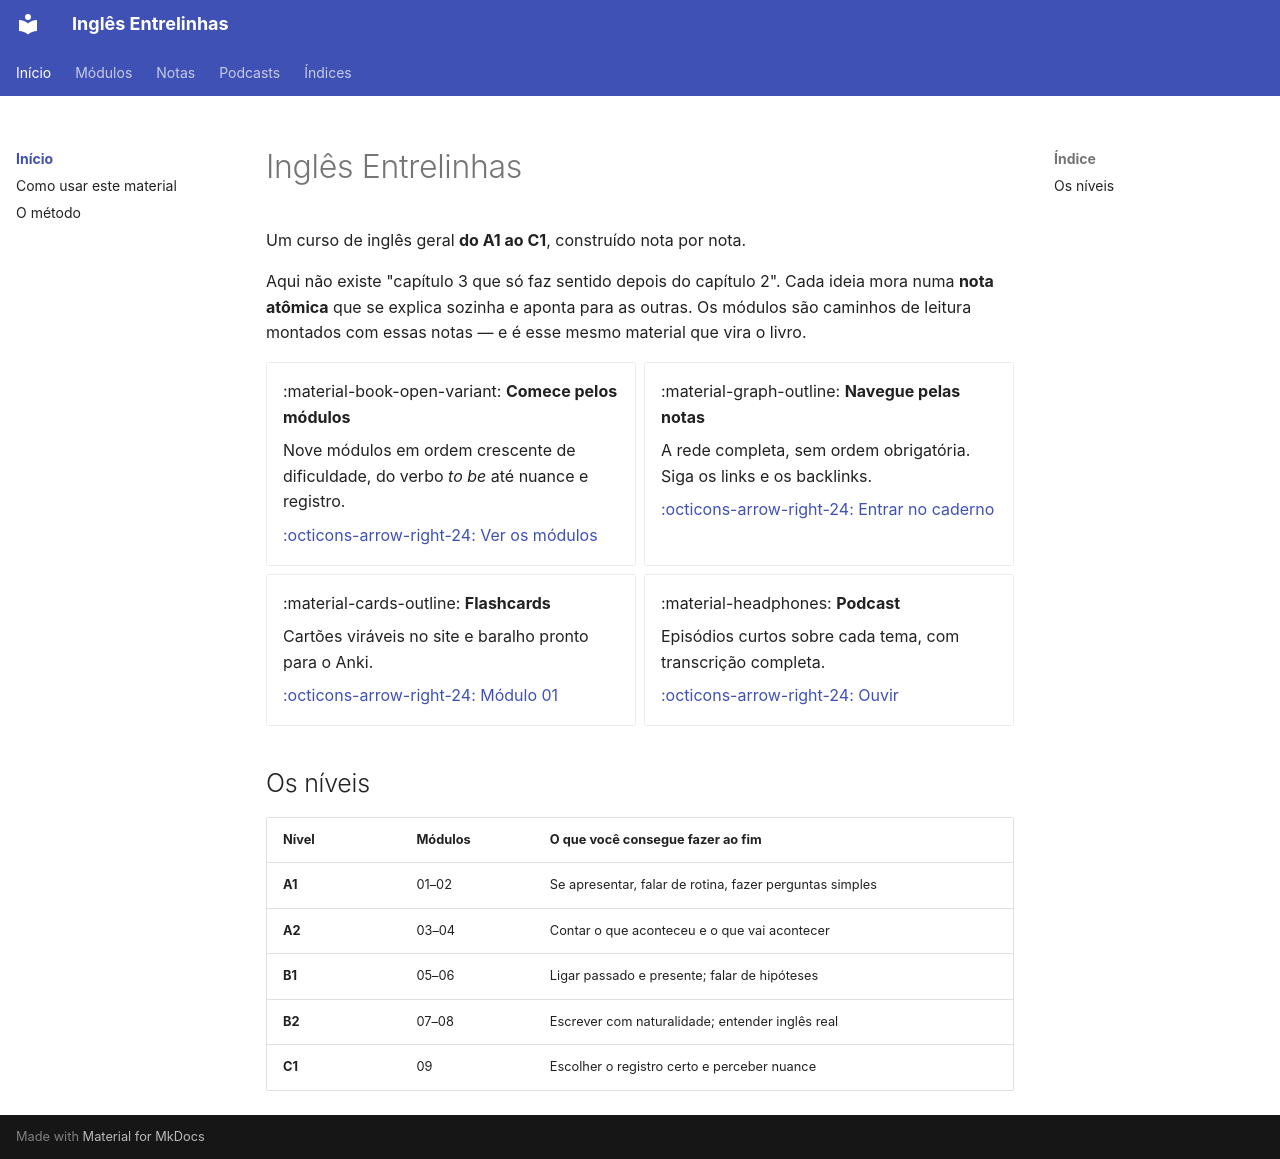

repository: code-in-mind/ingles-entrelinhas · page: index.html · generator: mkdocs

---
title: Inglês Entrelinhas
---

# Inglês Entrelinhas

Um curso de inglês geral **do A1 ao C1**, construído nota por nota.

Aqui não existe "capítulo 3 que só faz sentido depois do capítulo 2". Cada
ideia mora numa **nota atômica** que se explica sozinha e aponta para as
outras. Os módulos são caminhos de leitura montados com essas notas — e é
esse mesmo material que vira o livro.

<div class="grid cards" markdown>

-   :material-book-open-variant: **Comece pelos módulos**

    Nove módulos em ordem crescente de dificuldade, do verbo *to be* até
    nuance e registro.

    [:octicons-arrow-right-24: Ver os módulos](modulos/index.md)

-   :material-graph-outline: **Navegue pelas notas**

    A rede completa, sem ordem obrigatória. Siga os links e os backlinks.

    [:octicons-arrow-right-24: Entrar no caderno](notas/index.md)

-   :material-cards-outline: **Flashcards**

    Cartões viráveis no site e baralho pronto para o Anki.

    [:octicons-arrow-right-24: Módulo 01](modulos/01-fundacoes/flashcards.md)

-   :material-headphones: **Podcast**

    Episódios curtos sobre cada tema, com transcrição completa.

    [:octicons-arrow-right-24: Ouvir](podcasts/index.md)

</div>

## Os níveis

| Nível | Módulos | O que você consegue fazer ao fim |
| --- | --- | --- |
| **A1** | 01–02 | Se apresentar, falar de rotina, fazer perguntas simples |
| **A2** | 03–04 | Contar o que aconteceu e o que vai acontecer |
| **B1** | 05–06 | Ligar passado e presente; falar de hipóteses |
| **B2** | 07–08 | Escrever com naturalidade; entender inglês real |
| **C1** | 09 | Escolher o registro certo e perceber nuance |
